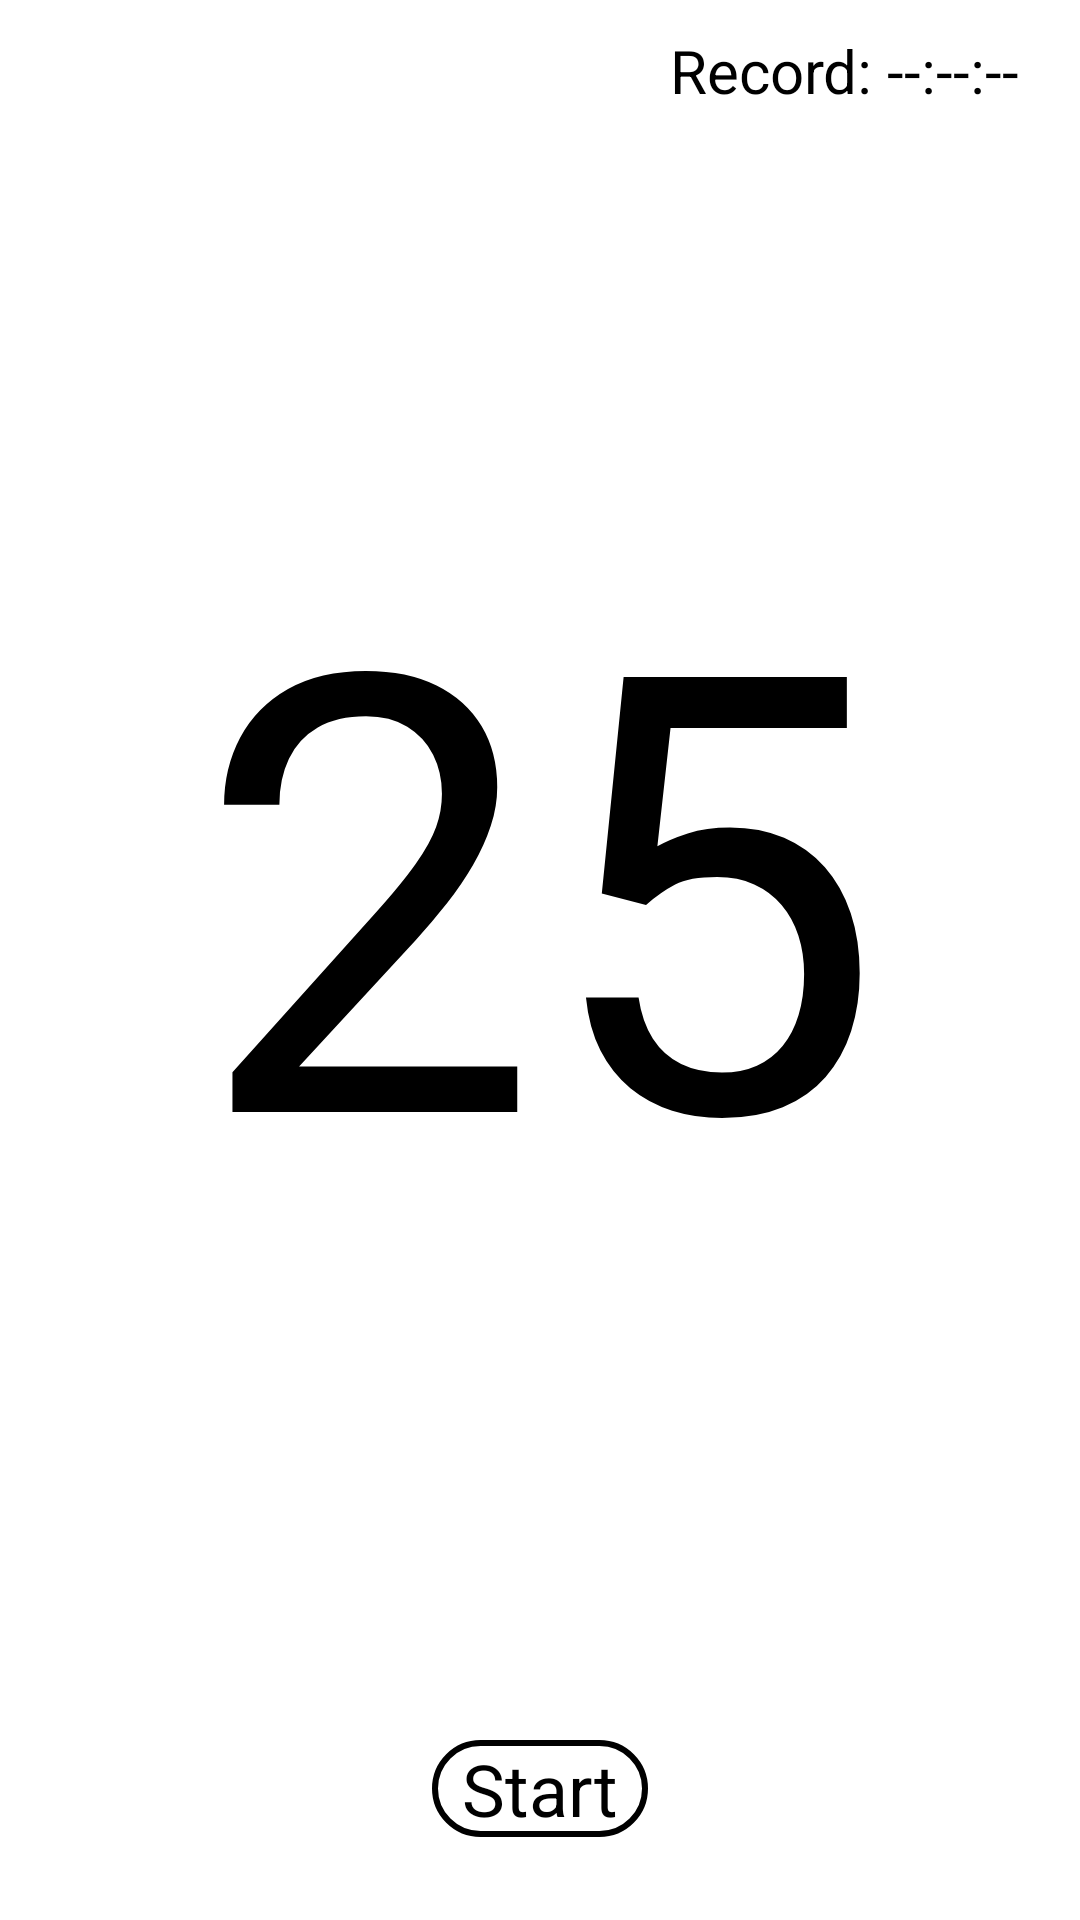

Reconstruct the res/layout file that produces this screen, plus the resources it refers to.
<!-- AndroidManifest.xml: application theme Theme.Game25 -->
<!-- res/layout/activity_main.xml -->
<?xml version="1.0" encoding="utf-8"?>
<RelativeLayout xmlns:tools="http://schemas.android.com/tools"
    xmlns:android="http://schemas.android.com/apk/res/android"
    android:id="@+id/drawer_layout"
    android:layout_width="match_parent"
    android:layout_height="match_parent"
    tools:context=".MainActivity">

        <TextView
            android:id="@+id/high_score"
            android:layout_width="wrap_content"
            android:layout_height="wrap_content"
            android:layout_alignParentEnd="true"
            android:layout_alignParentRight="true"
            android:layout_marginTop="10dp"
            android:layout_marginEnd="20dp"
            android:layout_marginRight="20dp"
            android:text="@string/record"
            android:textColor="@color/black"
            android:textSize="20sp" />

        <TextView
            android:id="@+id/logo"
            android:layout_width="wrap_content"
            android:layout_height="wrap_content"
            android:layout_centerHorizontal="true"
            android:layout_marginStart="50dp"
            android:layout_marginTop="155dp"
            android:layout_marginEnd="50dp"
            android:layout_marginBottom="200dp"
            android:text="@string/logo"
            android:textColor="@color/black"
            android:textSize="204sp" />

        <LinearLayout
            android:id="@+id/startLayout"
            android:layout_width="wrap_content"
            android:layout_height="70dp"
            android:layout_alignParentBottom="true"
            android:layout_centerHorizontal="true"
            android:orientation="horizontal"
            android:padding="10dp">

            <TextView
                android:id="@+id/buttonStart"
                android:layout_width="wrap_content"
                android:layout_height="wrap_content"
                android:layout_weight="1"
                android:background="@drawable/button_press"
                android:paddingLeft="10dp"
                android:paddingRight="10dp"
                android:text="@string/start"
                android:textColor="@color/black"
                android:textSize="24sp" />
        </LinearLayout>

</RelativeLayout>
<!-- resources referenced by this layout -->
<resources>
  <!-- drawable button_press (drawable-v24) -->
  <?xml version="1.0" encoding="utf-8"?>
  <selector xmlns:android="http://schemas.android.com/apk/res/android">
      <item android:drawable="@drawable/style_btn_white" android:state_pressed="false" />
      <item android:drawable="@drawable/style_btn_white_press" android:state_pressed="true" />
  </selector>
  <string name="logo">25</string>
  <string name="record">Record: --:--:--</string>
  <string name="start">Start</string>
  <style name="Theme.Game25" parent="Theme.MaterialComponents.DayNight.DarkActionBar">
          
          <item name="colorPrimary">@color/purple_500</item>
          <item name="colorPrimaryVariant">@color/purple_700</item>
          <item name="colorOnPrimary">@color/white</item>
          
          <item name="colorSecondary">@color/teal_200</item>
          <item name="colorSecondaryVariant">@color/teal_700</item>
          <item name="colorOnSecondary">@color/black</item>
          
          <item name="android:statusBarColor" tools:targetApi="l">?attr/colorPrimaryVariant</item>
          
      </style>
  <!-- drawable style_btn_white (drawable-v24) -->
  <?xml version="1.0" encoding="utf-8"?>
  <shape xmlns:android="http://schemas.android.com/apk/res/android">
      <stroke
          android:width="2dp"
          android:color="@color/black" />
      <corners android:radius="20dp" />
  </shape>
  <!-- drawable style_btn_white_press (drawable-v24) -->
  <?xml version="1.0" encoding="utf-8"?>
  <shape xmlns:android="http://schemas.android.com/apk/res/android">
  <stroke android:width="2dp" android:color="@color/black"/>
      <corners android:radius="20dp"/>
      <solid android:color="@color/black"/>
  </shape>
  <!-- not gathered from this repository: default colours our renderer supplied (Android Studio template values) -->
  <color name="purple_500">#FF6200EE</color>
  <color name="purple_700">#FF3700B3</color>
  <color name="teal_200">#FF03DAC5</color>
  <color name="teal_700">#FF018786</color>
  <color name="black">#FF000000</color>
  <color name="white">#FFFFFFFF</color>
</resources>
